Dataset: images (GitHub, BeObm/PlantGraphNet). Classes: amm, calluna, empetrum, grass, lichens, myrica, non-vegetation, rosa rugosa, salix, trees.

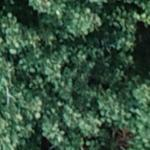
Label: trees

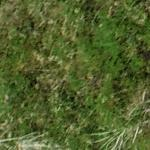
Label: empetrum

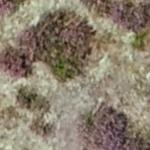
Label: lichens

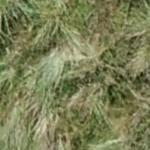
Label: amm

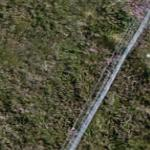
Label: calluna

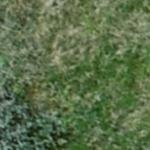
Label: salix
